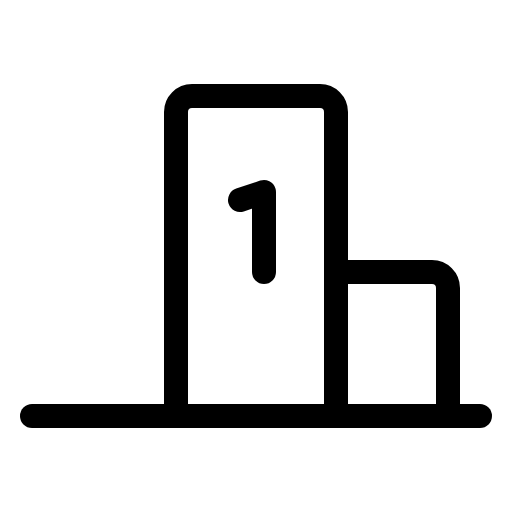
t = 0.00 s
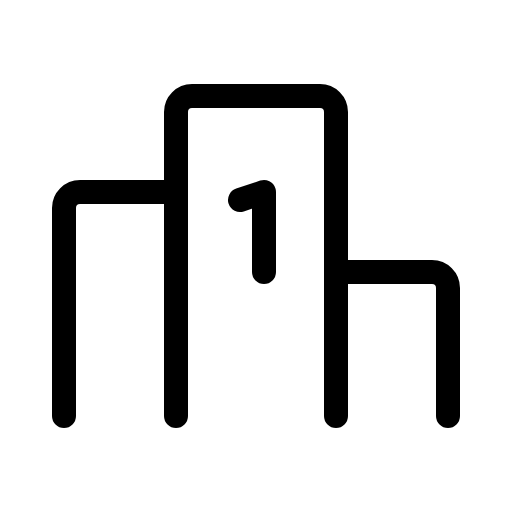
t = 1.20 s
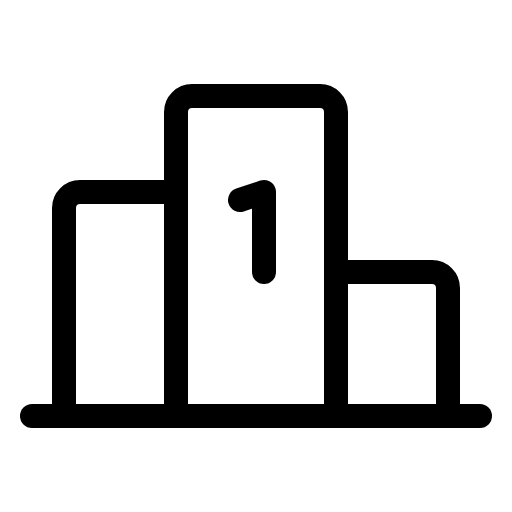
t = 1.58 s
t = 1.95 s: frame unchanged from t = 1.58 s, image omitted
t = 2.33 s: frame unchanged from t = 1.58 s, image omitted

The animated SVG that drew these frames (rendered in a browser with its animation timeline set to each time). Animation: 1 CSS @keyframes rule; one cycle of 2.70 s, repeats indefinitely.

<svg xmlns="http://www.w3.org/2000/svg" viewBox="0 0 256 256">
  <style>
    .draw-line {
      stroke-dasharray: 2000;
      stroke-dashoffset: 0;
    }
    svg:hover .draw-line {
      animation: phosphor-draw-in 1.5s ease-in-out infinite alternate;
    }
    @keyframes phosphor-draw-in {
      0%   { stroke-dashoffset: 2000; }
      100% { stroke-dashoffset: 0; }
    }
  </style><rect width="256" height="256" fill="none"/><path d="M32,208V104a8,8,0,0,1,8-8H88" fill="none" stroke="currentColor" stroke-linecap="round" stroke-linejoin="round" stroke-width="12" class="draw-line" pathLength="1" style="animation-delay: 0s"/><path d="M88,208V56a8,8,0,0,1,8-8h64a8,8,0,0,1,8,8V208" fill="none" stroke="currentColor" stroke-linecap="round" stroke-linejoin="round" stroke-width="12" class="draw-line" pathLength="1" style="animation-delay: 0.3s"/><path d="M224,208V144a8,8,0,0,0-8-8H168" fill="none" stroke="currentColor" stroke-linecap="round" stroke-linejoin="round" stroke-width="12" class="draw-line" pathLength="1" style="animation-delay: 0.6s"/><polyline points="120 100 132 96 132 136" fill="none" stroke="currentColor" stroke-linecap="round" stroke-linejoin="round" stroke-width="12" class="draw-line" pathLength="1" style="animation-delay: 0.9s"/><line x1="16" y1="208" x2="240" y2="208" fill="none" stroke="currentColor" stroke-linecap="round" stroke-linejoin="round" stroke-width="12" class="draw-line" pathLength="1" style="animation-delay: 1.2s"/></svg>
